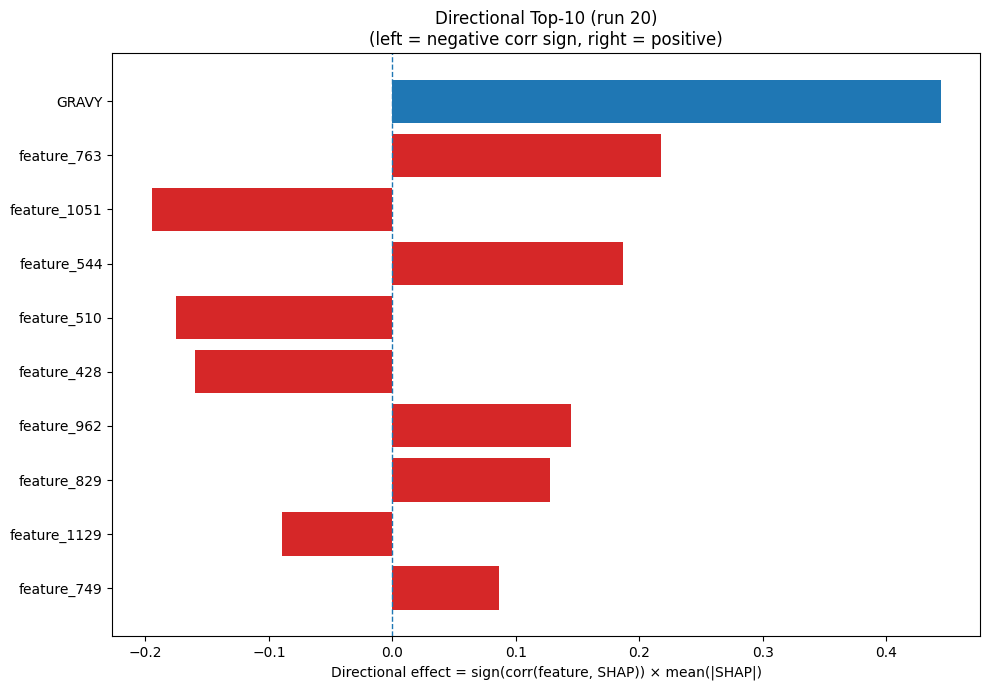

The file beside this chart, header and first rows:
Index, Feature, CorrSign, MeanAbsSHAP, DirectionalEffect
32, GRAVY, 1.0, 0.4442, 0.4442
763, feature_763, 1.0, 0.2178, 0.2178
1051, feature_1051, -1.0, 0.1948, -0.1948
544, feature_544, 1.0, 0.1872, 0.1872
510, feature_510, -1.0, 0.1751, -0.1751
428, feature_428, -1.0, 0.1598, -0.1598
962, feature_962, 1.0, 0.1447, 0.1447
829, feature_829, 1.0, 0.1278, 0.1278
1129, feature_1129, -1.0, 0.08971, -0.08971
749, feature_749, 1.0, 0.08605, 0.08605
236, feature_236, 1.0, 0.08461, 0.08461
86, feature_86, -1.0, 0.08405, -0.08405
1095, feature_1095, 1.0, 0.07229, 0.07229
517, feature_517, -1.0, 0.06666, -0.06666
1191, feature_1191, -1.0, 0.06364, -0.06364
956, feature_956, 1.0, 0.06323, 0.06323
197, feature_197, 1.0, 0.05961, 0.05961
1111, feature_1111, 1.0, 0.05872, 0.05872
874, feature_874, -1.0, 0.0507, -0.0507
13, Q, 1.0, 0.0505, 0.0505
824, feature_824, -1.0, 0.05044, -0.05044
655, feature_655, 1.0, 0.05004, 0.05004
1214, feature_1214, -1.0, 0.04978, -0.04978
932, feature_932, -1.0, 0.04973, -0.04973
199, feature_199, 1.0, 0.04748, 0.04748
1038, feature_1038, -1.0, 0.04692, -0.04692
825, feature_825, 1.0, 0.04607, 0.04607
229, feature_229, -1.0, 0.0456, -0.0456
6, H, 1.0, 0.04384, 0.04384
816, feature_816, -1.0, 0.04251, -0.04251
741, feature_741, -1.0, 0.04055, -0.04055
1042, feature_1042, 1.0, 0.03999, 0.03999
105, feature_105, 1.0, 0.0394, 0.0394
183, feature_183, -1.0, 0.03795, -0.03795
632, feature_632, -1.0, 0.03662, -0.03662
636, feature_636, 1.0, 0.03267, 0.03267
455, feature_455, -1.0, 0.03262, -0.03262
184, feature_184, 1.0, 0.03261, 0.03261
1245, feature_1245, 1.0, 0.03208, 0.03208
470, feature_470, -1.0, 0.03149, -0.03149
337, feature_337, -1.0, 0.03132, -0.03132
31, ASA, -1.0, 0.03042, -0.03042
154, feature_154, 1.0, 0.03004, 0.03004
1098, feature_1098, -1.0, 0.02974, -0.02974
1054, feature_1054, -1.0, 0.02957, -0.02957
221, feature_221, 1.0, 0.02936, 0.02936
256, feature_256, 1.0, 0.02921, 0.02921
609, feature_609, 1.0, 0.0291, 0.0291
984, feature_984, 1.0, 0.02909, 0.02909
662, feature_662, 1.0, 0.0272, 0.0272
1134, feature_1134, -1.0, 0.02719, -0.02719
161, feature_161, 1.0, 0.02555, 0.02555
450, feature_450, -1.0, 0.02492, -0.02492
789, feature_789, -1.0, 0.02449, -0.02449
781, feature_781, -1.0, 0.02408, -0.02408
107, feature_107, -1.0, 0.02376, -0.02376
937, feature_937, 1.0, 0.02321, 0.02321
1067, feature_1067, 1.0, 0.02319, 0.02319
915, feature_915, 1.0, 0.02291, 0.02291
788, feature_788, 1.0, 0.02266, 0.02266
... 1,220 more rows
